Run: headless pygame with SDL's dummy video driver; simulated clock (each Clock.tick advances the game by its frame time, no real sleeping); random seed 0; keys injected as events and as key.get_pressed() state; no mouse input.
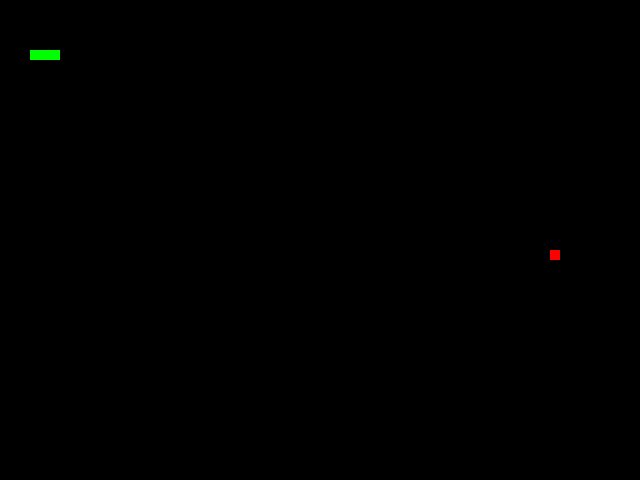
Frame 1 of 4 · flips 1–60 · no input
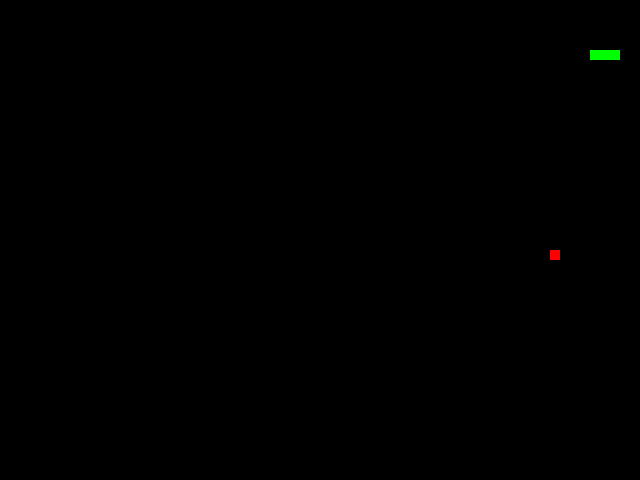
Frame 2 of 4 · flips 61–180 · tapped SPACE, RETURN · held RIGHT (→), D
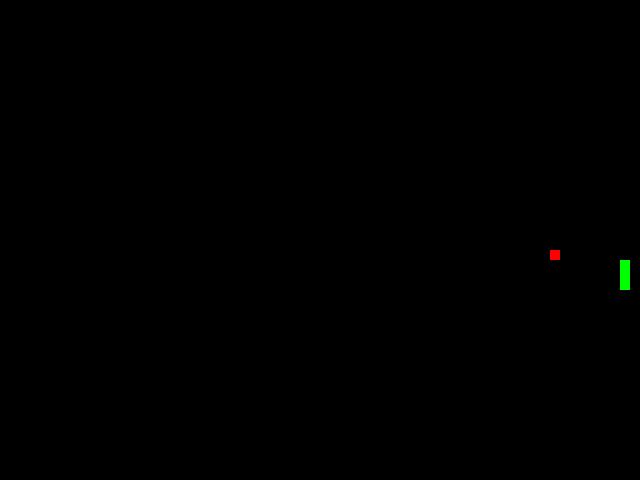
Frame 3 of 4 · flips 181–300 · held DOWN (↓), S
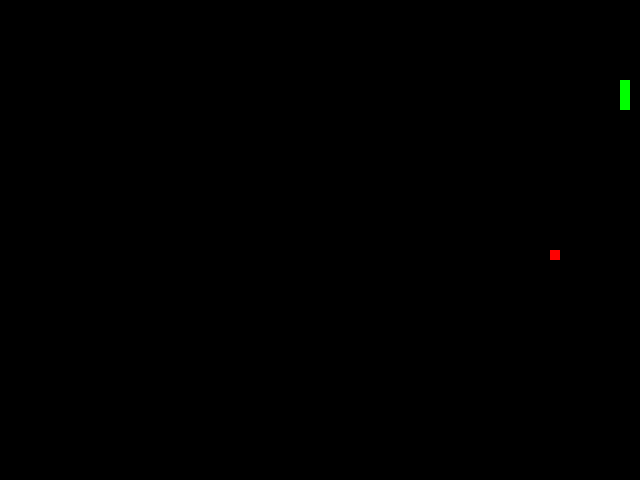
Frame 4 of 4 · flips 301–420 · held LEFT (←), A, UP (↑), W

The pygame program that drew these frames:

# -*- coding: utf-8 -*-

import pygame
import sys
import random

# 初始化Pygame
pygame.init()

# 定义窗口尺寸
width, height = 640, 480
screen = pygame.display.set_mode((width, height))
pygame.display.set_caption("贪吃蛇游戏")

# 定义方向常量
UP = (0, -10)
DOWN = (0, 10)
LEFT = (-10, 0)
RIGHT = (10, 0)

# 贪吃蛇移动的方向
direction = RIGHT
change_to = direction

# 贪吃蛇的初始位置和长度
snake_pos = [100, 50]
snake_body = [[100, 50], [90, 50], [80, 50]]

# 食物的初始位置
food_pos = [random.randrange(1, width//10) * 10,
            random.randrange(1, height//10) * 10]
food_spawn = True

# 游戏主循环
while True:
    for event in pygame.event.get():
        if event.type == pygame.QUIT:
            pygame.quit()
            sys.exit()

        if event.type == pygame.KEYDOWN:
            if event.key == pygame.K_UP:
                change_to = UP
            if event.key == pygame.K_DOWN:
                change_to = DOWN
            if event.key == pygame.K_LEFT:
                change_to = LEFT
            if event.key == pygame.K_RIGHT:
                change_to = RIGHT
                
    # 在更新蛇的位置之前
    if snake_pos[0] >= width:
        snake_pos[0] = 0
    if snake_pos[0] < 0:
        snake_pos[0] = width
    if snake_pos[1] >= height:
        snake_pos[1] = 0
    if snake_pos[1] < 0:
        snake_pos[1] = height

    new_pos = [snake_pos[0] + change_to[0], snake_pos[1] + change_to[1]]
    snake_body.insert(0, list(snake_pos))
    if snake_pos == food_pos:
        food_spawn = False
    else:
        snake_body.pop()
    if not food_spawn:
        food_pos = [random.randrange(1, width//10) * 10,
                    random.randrange(1, height//10) * 10]
    food_spawn = True

    snake_pos = list(new_pos)

    screen.fill((0, 0, 0))
    for pos in snake_body:
        pygame.draw.rect(screen, (0, 255, 0), pygame.Rect(pos[0], pos[1], 10, 10))
    pygame.draw.rect(screen, (255, 0, 0), pygame.Rect(food_pos[0], food_pos[1], 10, 10))
    pygame.time.delay(50)
    pygame.display.flip()
